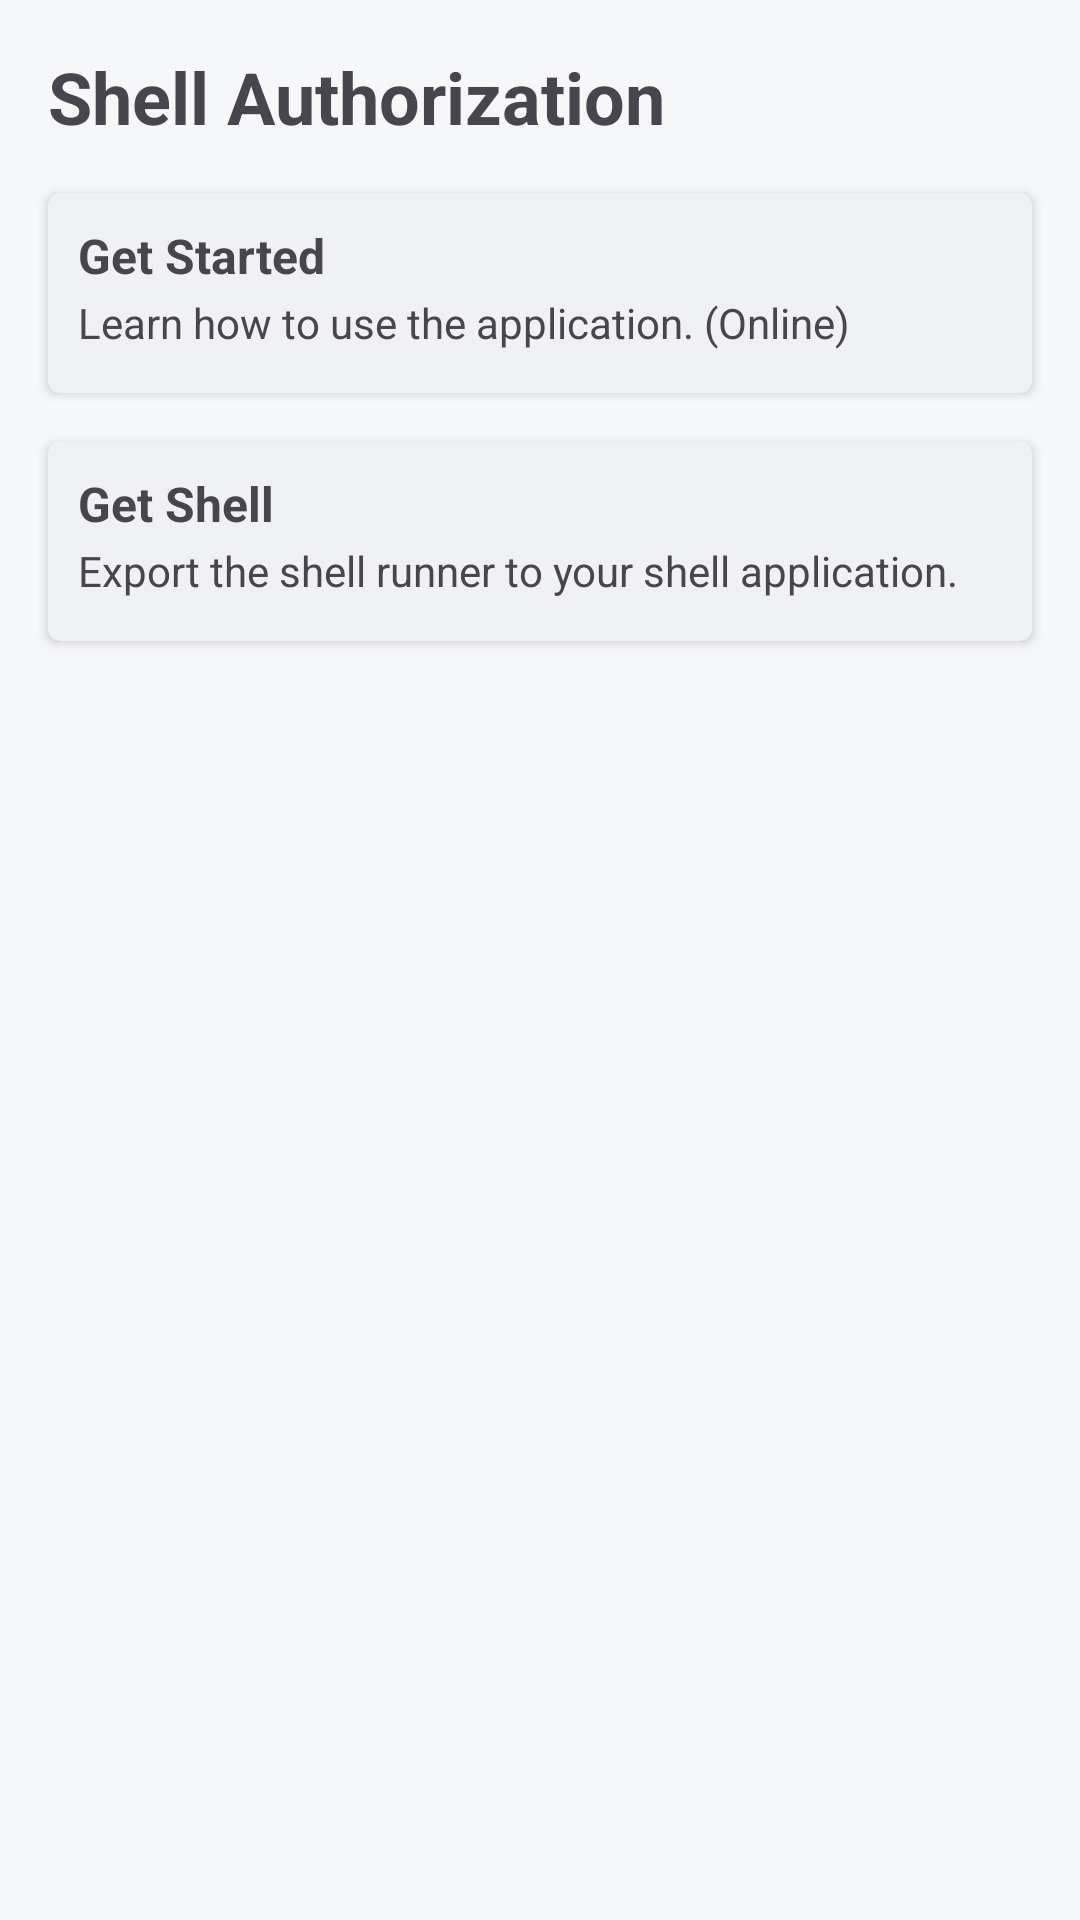

Here is an Android app screen rendered from its layout file. Give the layout XML and the strings, colors and styles it references.
<!-- AndroidManifest.xml: application theme Theme.ShellAuthorization -->
<!-- res/layout/fragment_home.xml -->
<FrameLayout xmlns:android="http://schemas.android.com/apk/res/android"
    xmlns:app="http://schemas.android.com/apk/res-auto"
    xmlns:tools="http://schemas.android.com/tools"
    android:layout_width="match_parent"
    android:layout_height="match_parent"
    tools:context="app.MyApp.MyShellAuthorization.MyFragment.HomeFragment">

    <androidx.constraintlayout.widget.ConstraintLayout
        android:layout_width="match_parent"
        android:layout_height="match_parent">

        <TextView
            android:id="@+id/textView"
            android:layout_width="wrap_content"
            android:layout_height="wrap_content"
            android:layout_marginStart="16dp"
            android:layout_marginTop="16dp"
            android:text="@string/app_name"
            android:textSize="24sp"
            android:textStyle="bold"
            app:layout_constraintStart_toStartOf="parent"
            app:layout_constraintTop_toTopOf="parent" />

        <ScrollView
            android:layout_width="0dp"
            android:layout_height="0dp"
            app:layout_constraintBottom_toBottomOf="parent"
            app:layout_constraintEnd_toEndOf="parent"
            app:layout_constraintStart_toStartOf="parent"
            app:layout_constraintTop_toBottomOf="@+id/textView">

            <LinearLayout
                android:layout_width="match_parent"
                android:layout_height="wrap_content"
                android:orientation="vertical">

                <androidx.cardview.widget.CardView
                    android:id="@+id/button_getStarted"
                    android:layout_width="match_parent"
                    android:layout_height="wrap_content"
                    android:layout_marginLeft="16dp"
                    android:layout_marginTop="16dp"
                    android:layout_marginRight="16dp"
                    android:layout_marginBottom="16dp"
                    android:clickable="true"
                    android:foreground="?android:attr/selectableItemBackground"
                    app:cardBackgroundColor="?attr/colorSurfaceContainerLow"
                    app:cardCornerRadius="4dp">

                    <LinearLayout
                        android:layout_width="match_parent"
                        android:layout_height="match_parent"
                        android:orientation="vertical"
                        android:paddingLeft="10dp"
                        android:paddingTop="10dp"
                        android:paddingRight="10dp"
                        android:paddingBottom="10dp">

                        <TextView
                            android:id="@+id/textView19"
                            android:layout_width="wrap_content"
                            android:layout_height="wrap_content"
                            android:text="@string/home_get_started_title"
                            android:textSize="16sp"
                            android:textStyle="bold" />

                        <TextView
                            android:id="@+id/textView20"
                            android:layout_width="match_parent"
                            android:layout_height="wrap_content"
                            android:layout_marginTop="2dp"
                            android:layout_marginBottom="4dp"
                            android:ellipsize="end"
                            android:maxLines="1"
                            android:text="@string/home_get_started_desc" />

                    </LinearLayout>
                </androidx.cardview.widget.CardView>

                <androidx.cardview.widget.CardView
                    android:id="@+id/button_getShell"
                    android:layout_width="match_parent"
                    android:layout_height="wrap_content"
                    android:layout_marginLeft="16dp"
                    android:layout_marginRight="16dp"
                    android:layout_marginBottom="16dp"
                    android:clickable="true"
                    android:foreground="?android:attr/selectableItemBackground"
                    app:cardBackgroundColor="?attr/colorSurfaceContainerLow"
                    app:cardCornerRadius="4dp">

                    <LinearLayout
                        android:layout_width="match_parent"
                        android:layout_height="match_parent"
                        android:orientation="vertical"
                        android:paddingLeft="10dp"
                        android:paddingTop="10dp"
                        android:paddingRight="10dp"
                        android:paddingBottom="10dp">

                        <TextView
                            android:id="@+id/textView21"
                            android:layout_width="wrap_content"
                            android:layout_height="wrap_content"
                            android:text="@string/home_get_runner_title"
                            android:textSize="16sp"
                            android:textStyle="bold" />

                        <TextView
                            android:id="@+id/textView22"
                            android:layout_width="match_parent"
                            android:layout_height="wrap_content"
                            android:layout_marginTop="2dp"
                            android:layout_marginBottom="4dp"
                            android:ellipsize="end"
                            android:maxLines="1"
                            android:text="@string/home_get_runner_desc" />

                    </LinearLayout>
                </androidx.cardview.widget.CardView>
            </LinearLayout>
        </ScrollView>

    </androidx.constraintlayout.widget.ConstraintLayout>
</FrameLayout>
<!-- resources referenced by this layout -->
<resources>
  <string name="app_name">Shell Authorization</string>
  <string name="home_get_runner_desc">Export the shell runner to your shell application.</string>
  <string name="home_get_runner_title">Get Shell</string>
  <string name="home_get_started_desc">Learn how to use the application. (Online)</string>
  <string name="home_get_started_title">Get Started</string>
  <style name="Theme.ShellAuthorization" parent="Base.Theme.ShellAuthorization" />
  <color name="primary">#FF0B57D0</color>
  <color name="on_primary">#FFFFFFFF</color>
  <color name="primary_container">#FFD3E4FF</color>
  <color name="on_primary_container">#FF001B3F</color>
  <color name="secondary">#FF0061A4</color>
  <color name="on_secondary">#FFFFFFFF</color>
  <color name="secondary_container">#FFD1E4FF</color>
  <color name="on_secondary_container">#FF001D35</color>
  <color name="tertiary">#FF006874</color>
  <color name="on_tertiary">#FFFFFFFF</color>
  <color name="tertiary_container">#FFC2F0FA</color>
  <color name="on_tertiary_container">#FF002023</color>
  <color name="error">#FFBA1A1A</color>
  <color name="on_error">#FFFFFFFF</color>
  <color name="error_container">#FFFFDAD6</color>
  <color name="on_error_container">#FF410002</color>
  <color name="background">#FFF6F7F9</color>
  <color name="on_background">#FF1A1C20</color>
  <color name="surface">#FFF6F7F9</color>
  <color name="on_surface">#FF1A1C20</color>
  <color name="surface_variant">#FFE0E3E9</color>
  <color name="on_surface_variant">#FF43474E</color>
  <color name="surface_inverse">#FF2F3540</color>
  <color name="on_surface_inverse">#FFF1F3F6</color>
  <color name="primary_inverse">#FFA8C7FA</color>
  <color name="surface_container_lowest">#FFFFFFFF</color>
  <color name="surface_container_low">#FFF0F1F5</color>
  <color name="surface_container">#FFEAECF1</color>
  <color name="surface_container_high">#FFE4E7EC</color>
  <color name="surface_container_highest">#FFDFE2E7</color>
  <color name="outline">#FF74777F</color>
  <color name="outline_variant">#FFC3C6CF</color>
</resources>
